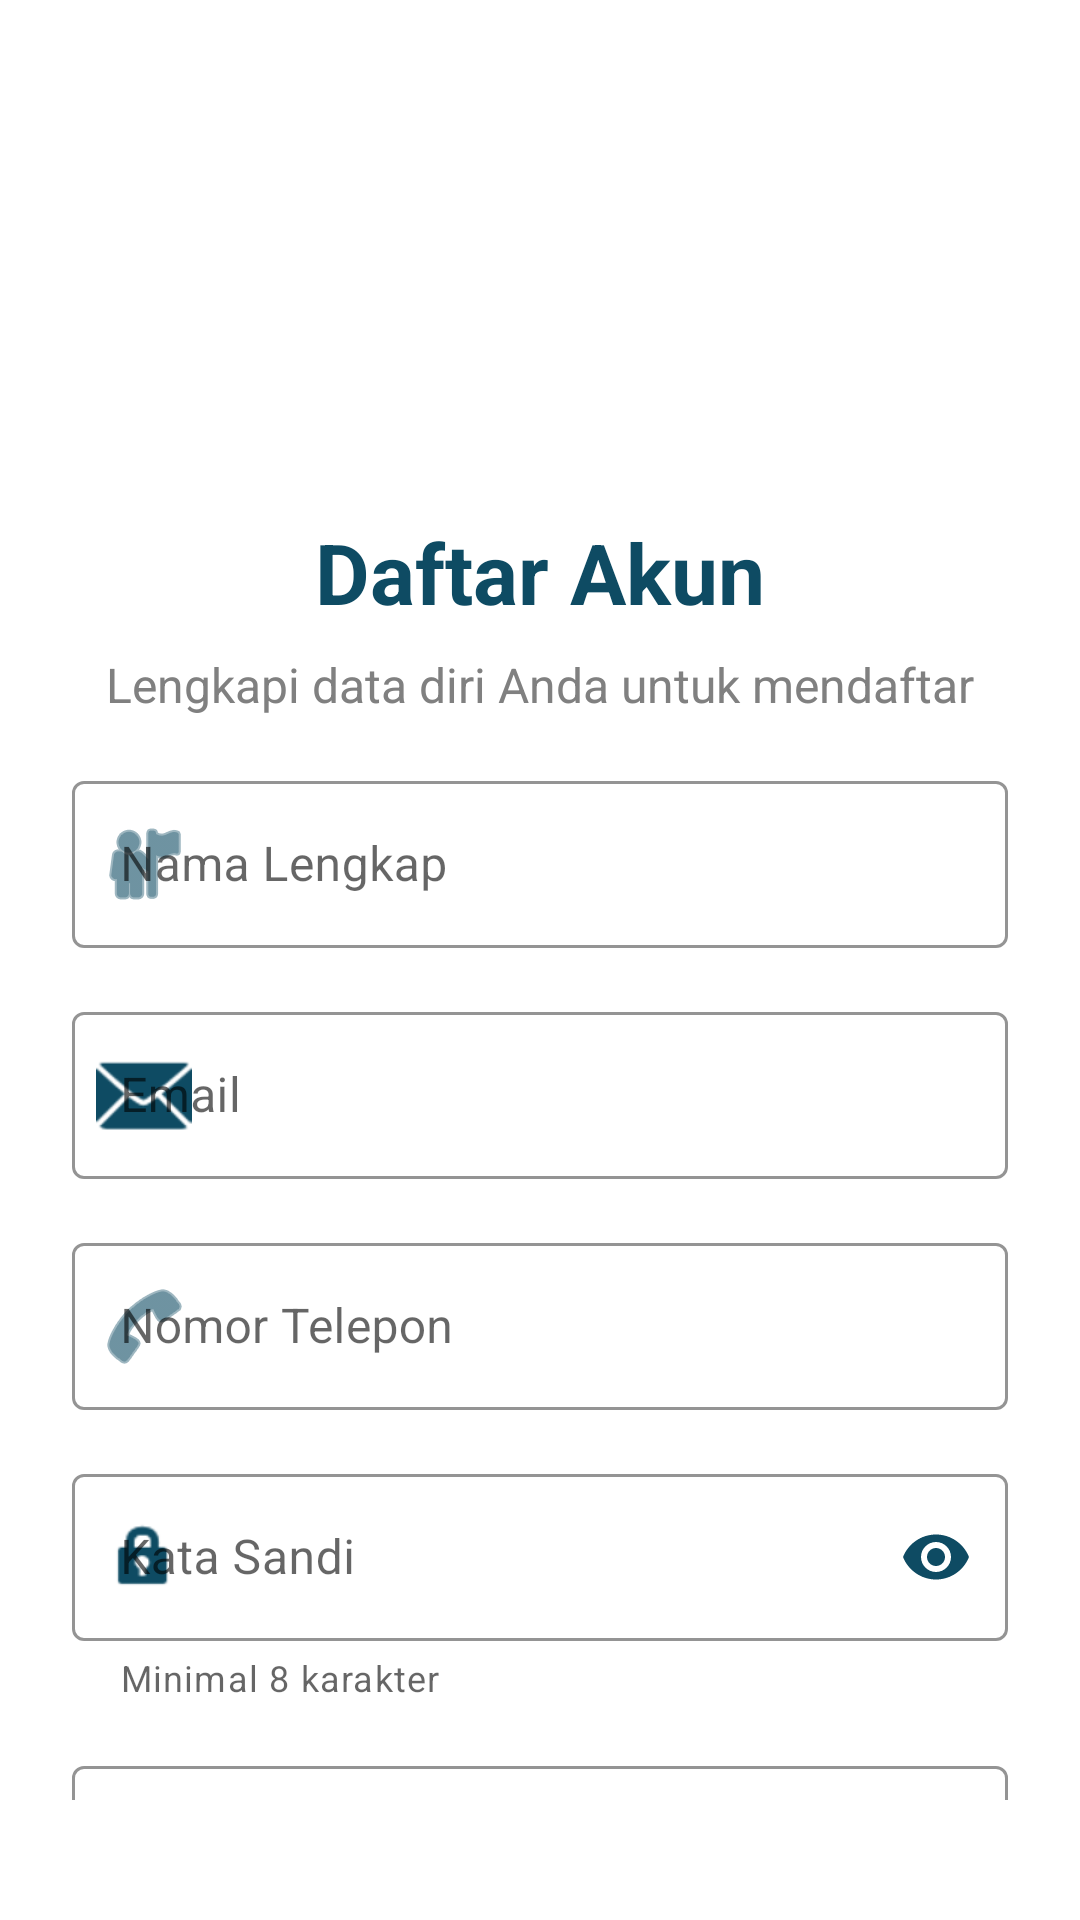

The Android layout XML behind this screen, and the referenced resources:
<!-- AndroidManifest.xml: application theme Theme.Sinoman -->
<!-- res/layout/activity_register.xml -->
<?xml version="1.0" encoding="utf-8"?>
<androidx.constraintlayout.widget.ConstraintLayout xmlns:android="http://schemas.android.com/apk/res/android"
    xmlns:app="http://schemas.android.com/apk/res-auto"
    xmlns:tools="http://schemas.android.com/tools"
    android:layout_width="match_parent"
    android:layout_height="match_parent"
    android:background="@color/white"
    android:padding="24dp"
    tools:context=".RegisterActivity">

    <ImageView
        android:id="@+id/logoImageView"
        android:layout_width="100dp"
        android:layout_height="100dp"
        android:layout_marginTop="32dp"
        android:src="@drawable/ic_launcher_foreground"
        app:layout_constraintEnd_toEndOf="parent"
        app:layout_constraintStart_toStartOf="parent"
        app:layout_constraintTop_toTopOf="parent" />

    <TextView
        android:id="@+id/titleTextView"
        android:layout_width="wrap_content"
        android:layout_height="wrap_content"
        android:layout_marginTop="16dp"
        android:text="Daftar Akun"
        android:textColor="@color/dark_blue"
        android:textSize="28sp"
        android:textStyle="bold"
        app:layout_constraintEnd_toEndOf="parent"
        app:layout_constraintStart_toStartOf="parent"
        app:layout_constraintTop_toBottomOf="@+id/logoImageView" />

    <TextView
        android:id="@+id/subtitleTextView"
        android:layout_width="wrap_content"
        android:layout_height="wrap_content"
        android:layout_marginTop="8dp"
        android:text="Lengkapi data diri Anda untuk mendaftar"
        android:textColor="@color/dark_gray"
        android:textSize="16sp"
        app:layout_constraintEnd_toEndOf="parent"
        app:layout_constraintStart_toStartOf="parent"
        app:layout_constraintTop_toBottomOf="@+id/titleTextView" />

    <ScrollView
        android:layout_width="match_parent"
        android:layout_height="0dp"
        android:layout_marginTop="16dp"
        android:layout_marginBottom="16dp"
        android:clipToPadding="false"
        android:fillViewport="true"
        android:scrollbars="none"
        app:layout_constraintBottom_toBottomOf="parent"
        app:layout_constraintTop_toBottomOf="@+id/subtitleTextView">

        <LinearLayout
            android:layout_width="match_parent"
            android:layout_height="wrap_content"
            android:orientation="vertical">

            <com.google.android.material.textfield.TextInputLayout
                android:id="@+id/nameInputLayout"
                style="@style/Widget.Sinoman.TextInputLayout"
                android:layout_width="match_parent"
                android:layout_height="wrap_content"
                android:layout_marginBottom="16dp"
                android:hint="Nama Lengkap"
                app:startIconDrawable="@android:drawable/ic_menu_myplaces"
                app:startIconTint="@color/dark_blue">

                <com.google.android.material.textfield.TextInputEditText
                    android:id="@+id/nameEditText"
                    android:layout_width="match_parent"
                    android:layout_height="wrap_content"
                    android:inputType="textPersonName"
                    android:textColor="@color/black" />
            </com.google.android.material.textfield.TextInputLayout>

            <com.google.android.material.textfield.TextInputLayout
                android:id="@+id/emailInputLayout"
                style="@style/Widget.Sinoman.TextInputLayout"
                android:layout_width="match_parent"
                android:layout_height="wrap_content"
                android:layout_marginBottom="16dp"
                android:hint="Email"
                app:startIconDrawable="@android:drawable/ic_dialog_email"
                app:startIconTint="@color/dark_blue">

                <com.google.android.material.textfield.TextInputEditText
                    android:id="@+id/emailEditText"
                    android:layout_width="match_parent"
                    android:layout_height="wrap_content"
                    android:inputType="textEmailAddress"
                    android:textColor="@color/black" />
            </com.google.android.material.textfield.TextInputLayout>

            <com.google.android.material.textfield.TextInputLayout
                android:id="@+id/phoneInputLayout"
                style="@style/Widget.Sinoman.TextInputLayout"
                android:layout_width="match_parent"
                android:layout_height="wrap_content"
                android:layout_marginBottom="16dp"
                android:hint="Nomor Telepon"
                app:startIconDrawable="@android:drawable/ic_menu_call"
                app:startIconTint="@color/dark_blue">

                <com.google.android.material.textfield.TextInputEditText
                    android:id="@+id/phoneEditText"
                    android:layout_width="match_parent"
                    android:layout_height="wrap_content"
                    android:inputType="phone"
                    android:textColor="@color/black" />
            </com.google.android.material.textfield.TextInputLayout>

            <com.google.android.material.textfield.TextInputLayout
                android:id="@+id/passwordInputLayout"
                style="@style/Widget.Sinoman.TextInputLayout"
                android:layout_width="match_parent"
                android:layout_height="wrap_content"
                android:layout_marginBottom="16dp"
                android:hint="Kata Sandi"
                app:helperText="Minimal 8 karakter"
                app:helperTextEnabled="true"
                app:passwordToggleEnabled="true"
                app:passwordToggleTint="@color/dark_blue"
                app:startIconDrawable="@android:drawable/ic_lock_idle_lock"
                app:startIconTint="@color/dark_blue">

                <com.google.android.material.textfield.TextInputEditText
                    android:id="@+id/passwordEditText"
                    android:layout_width="match_parent"
                    android:layout_height="wrap_content"
                    android:inputType="textPassword"
                    android:textColor="@color/black" />
            </com.google.android.material.textfield.TextInputLayout>

            <com.google.android.material.textfield.TextInputLayout
                android:id="@+id/confirmPasswordInputLayout"
                style="@style/Widget.Sinoman.TextInputLayout"
                android:layout_width="match_parent"
                android:layout_height="wrap_content"
                android:layout_marginBottom="24dp"
                android:hint="Konfirmasi Kata Sandi"
                app:passwordToggleEnabled="true"
                app:passwordToggleTint="@color/dark_blue"
                app:startIconDrawable="@android:drawable/ic_lock_idle_lock"
                app:startIconTint="@color/dark_blue">

                <com.google.android.material.textfield.TextInputEditText
                    android:id="@+id/confirmPasswordEditText"
                    android:layout_width="match_parent"
                    android:layout_height="wrap_content"
                    android:inputType="textPassword"
                    android:textColor="@color/black" />
            </com.google.android.material.textfield.TextInputLayout>

            <Button
                android:id="@+id/registerButton"
                android:layout_width="match_parent"
                android:layout_height="wrap_content"
                android:backgroundTint="@color/golden_brown"
                android:paddingTop="12dp"
                android:paddingBottom="12dp"
                android:text="Daftar"
                android:textColor="@color/black" />

            <LinearLayout
                android:layout_width="wrap_content"
                android:layout_height="wrap_content"
                android:layout_gravity="center"
                android:layout_marginTop="16dp"
                android:layout_marginBottom="24dp"
                android:orientation="horizontal">

                <TextView
                    android:layout_width="wrap_content"
                    android:layout_height="wrap_content"
                    android:text="Sudah punya akun? "
                    android:textColor="@color/black"
                    android:textSize="16sp" />

                <Button
                    android:id="@+id/backToLoginButton"
                    style="@style/Widget.Sinoman.Button.TextButton"
                    android:layout_width="wrap_content"
                    android:layout_height="wrap_content"
                    android:minWidth="0dp"
                    android:minHeight="0dp"
                    android:padding="0dp"
                    android:text="Masuk"
                    android:textColor="@color/dark_blue"
                    android:textSize="16sp"
                    android:textStyle="bold" />
            </LinearLayout>
        </LinearLayout>
    </ScrollView>
</androidx.constraintlayout.widget.ConstraintLayout>
<!-- resources referenced by this layout -->
<resources>
  <color name="black">#000000</color>
  <color name="dark_blue">#0E4B63</color>
  <color name="dark_gray">#808080</color>
  <color name="golden_brown">#D3C489</color>
  <color name="white">#FFFFFF</color>
  <!-- drawable ic_launcher_foreground: webp bitmap (mipmap-hdpi, 8986 bytes) -->
  <style name="Widget.Sinoman.Button.TextButton" parent="Widget.MaterialComponents.Button.TextButton">
          <item name="android:textColor">@color/dark_blue</item>
          <item name="rippleColor">@color/dark_blue_lighter</item>
          <item name="android:paddingStart">8dp</item>
          <item name="android:paddingEnd">8dp</item>
          <item name="android:paddingTop">4dp</item>
          <item name="android:paddingBottom">4dp</item>
          <item name="android:minWidth">0dp</item>
          <item name="android:minHeight">0dp</item>
          <item name="android:textAllCaps">false</item>
      </style>
  <style name="Widget.Sinoman.TextInputLayout" parent="Widget.MaterialComponents.TextInputLayout.OutlinedBox">
          <item name="boxStrokeColor">@color/dark_blue</item>
          <item name="hintTextColor">@color/dark_blue</item>
      </style>
  <style name="Theme.Sinoman" parent="AppTheme">
          
          <item name="android:statusBarColor">@color/dark_blue_dark</item>
          <item name="android:windowLightStatusBar">false</item>
      </style>
  <color name="dark_blue_lighter">#2589B0</color>
  <style name="AppTheme" parent="Theme.MaterialComponents.Light.NoActionBar">
          <item name="colorPrimary">@color/dark_blue</item>
          <item name="colorPrimaryDark">@color/dark_blue_dark</item>
          <item name="colorAccent">@color/golden_brown</item>
          <item name="android:windowBackground">@color/white</item>
          <item name="android:statusBarColor">@color/dark_blue</item>
          <item name="android:navigationBarColor">@color/dark_blue</item>
          <item name="android:textColorPrimary">@color/black</item>
          <item name="android:textColorSecondary">@color/gray</item>
          <item name="bottomNavigationStyle">@style/Widget.Sinoman.BottomNavigation</item>
      </style>
  <color name="dark_blue_dark">#0A3A4E</color>
  <color name="gray">#808080</color>
  <style name="Widget.Sinoman.BottomNavigation" parent="Widget.MaterialComponents.BottomNavigationView">
          <item name="android:background">@drawable/bottom_nav_background</item>
          <item name="itemIconTint">@color/bottom_nav_item_color</item>
          <item name="itemTextColor">@color/bottom_nav_item_color</item>
          <item name="itemRippleColor">@color/dark_blue_lighter</item>
          <item name="elevation">8dp</item>
          <item name="labelVisibilityMode">labeled</item>
          <item name="itemPaddingTop">8dp</item>
          <item name="itemPaddingBottom">8dp</item>
      </style>
  <!-- drawable bottom_nav_background (drawable) -->
  <?xml version="1.0" encoding="utf-8"?>
  <shape xmlns:android="http://schemas.android.com/apk/res/android">
      <solid android:color="@color/white" />
      <corners android:topLeftRadius="16dp" android:topRightRadius="16dp" />
      <stroke android:color="@color/light_gray" android:width="1dp" />
  </shape>
  <color name="light_gray">#F5F5F5</color>
</resources>
